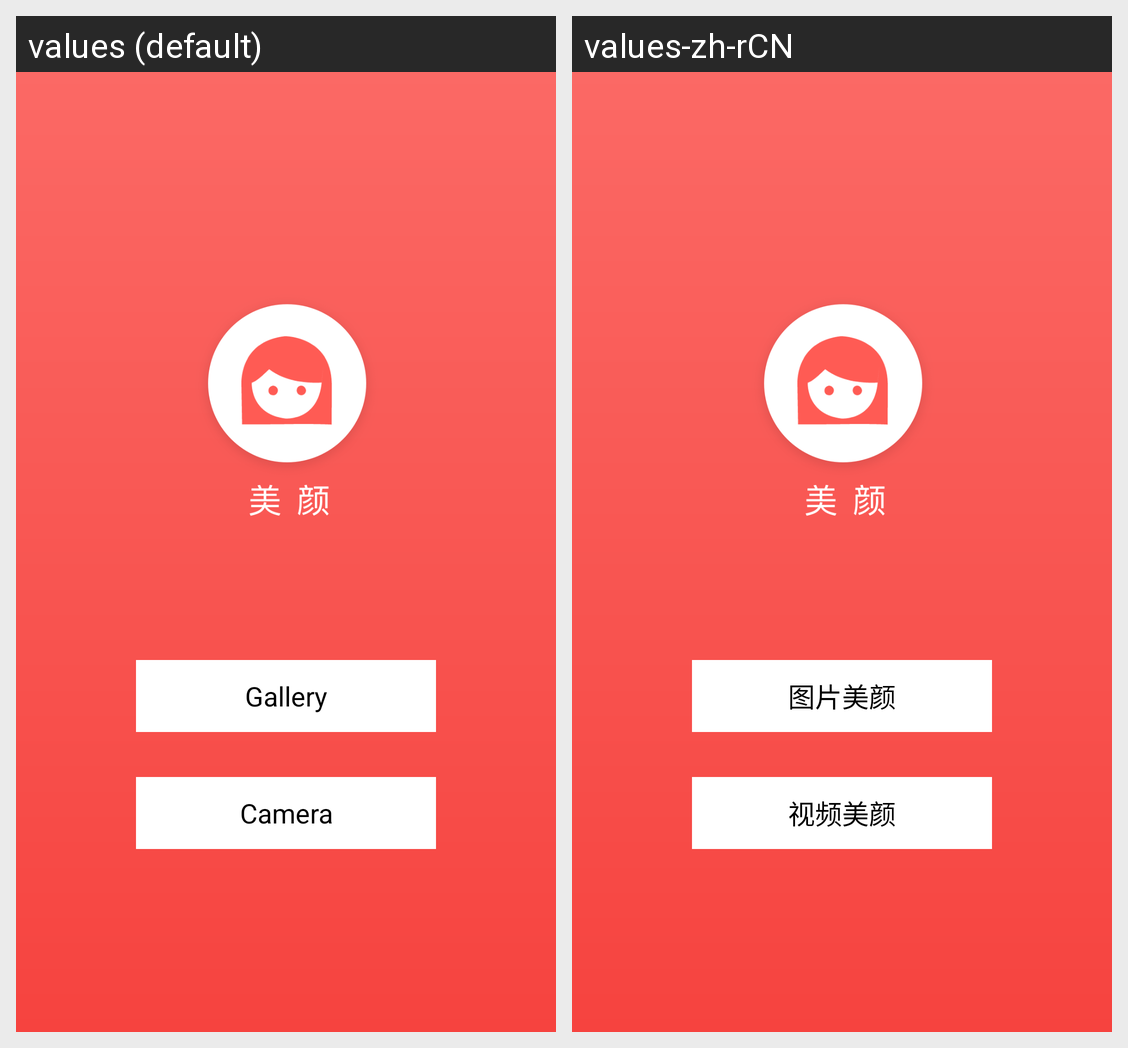

Strings drawn on this Android screen and how each of the app's shown locales translates them:
Android screen res/layout/activity_main.xml rendered under 2 locales, left to right: values (default), values-zh-rCN. Device: Nexus 5 (rendered at 1080×1920; each locale shown at half size, 540×960, under a caption strip naming it); theme AppTheme.
Strings drawn on this screen, with the default value and each locale's value (text and hints the layout hard-codes, and strings that could not be matched under every locale, appear in the picture but are not listed):

gallery
  values: Gallery
  values-zh-rCN: 图片美颜

camera
  values: Camera
  values-zh-rCN: 视频美颜
